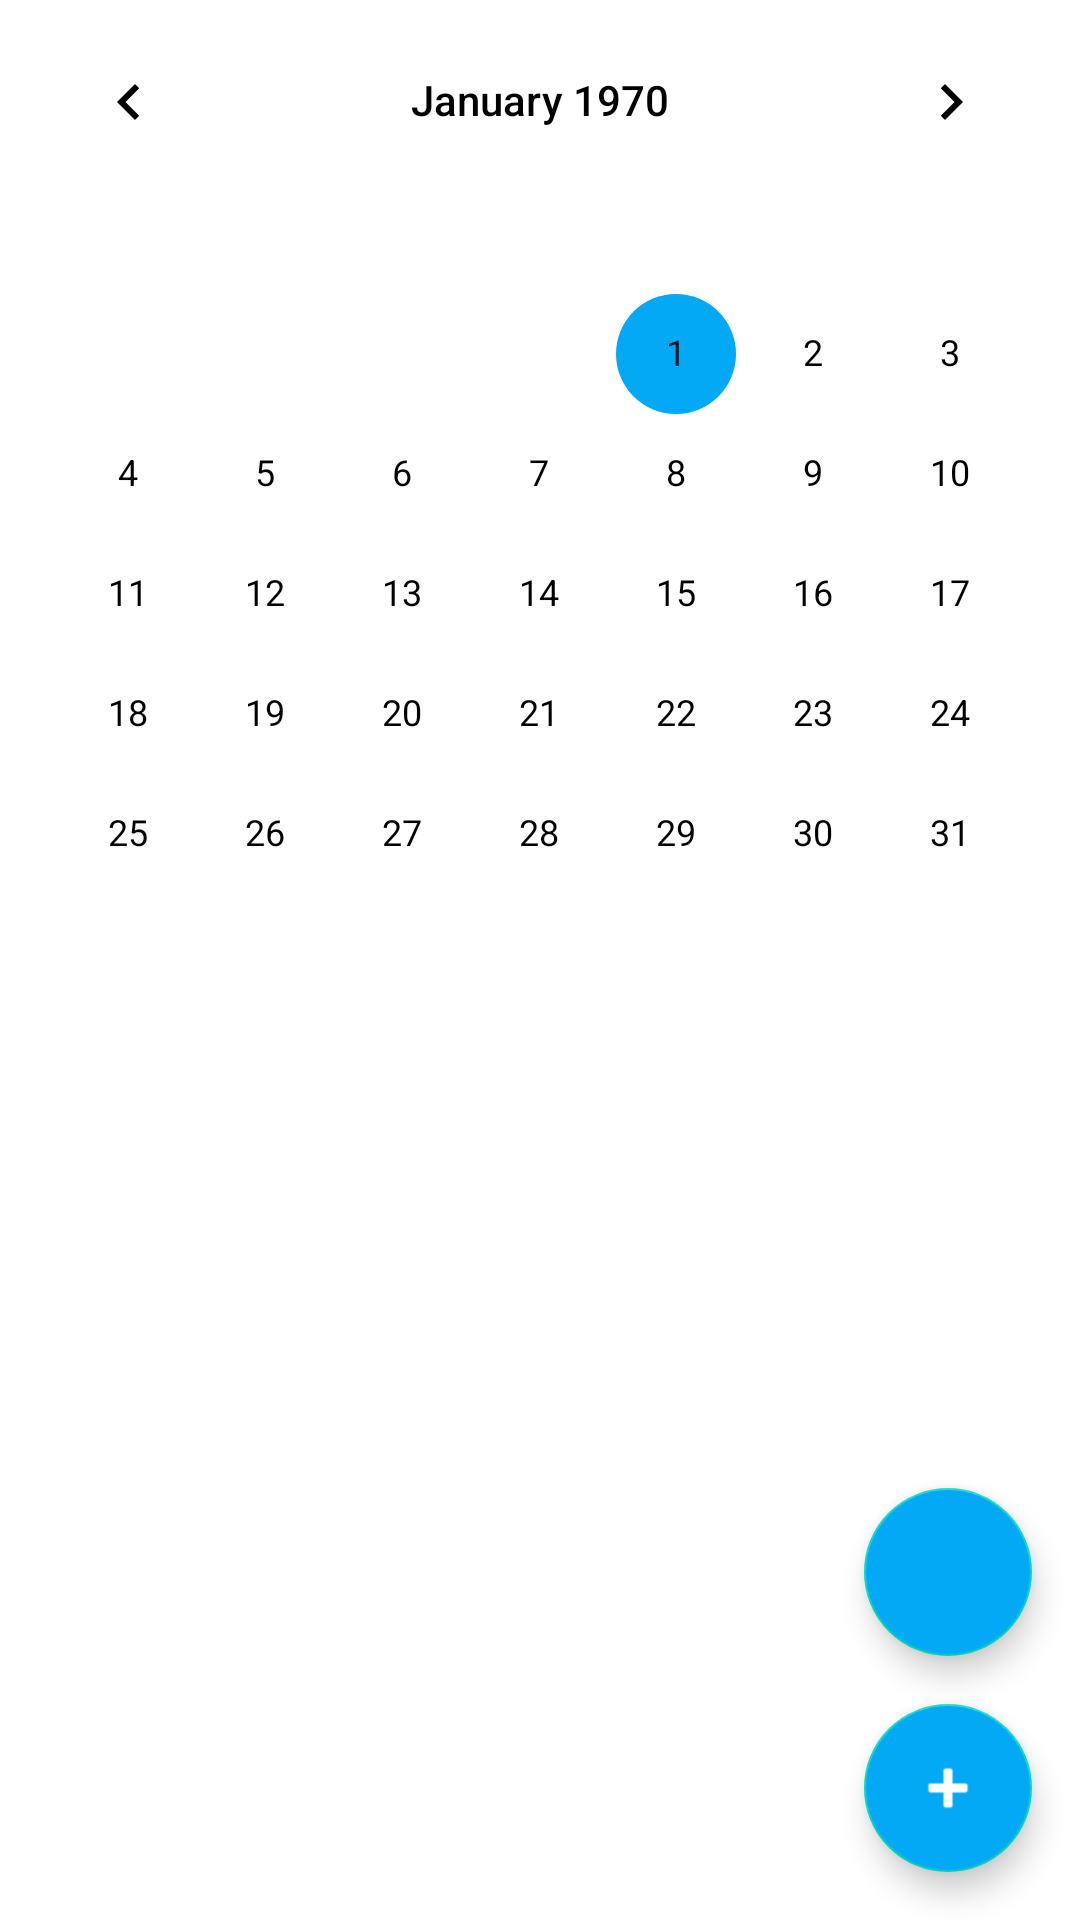

Layout XML and referenced resources for this Android screen:
<!-- AndroidManifest.xml: application theme Theme.DayPlanner -->
<!-- res/layout/fragment_event_planer.xml -->
<?xml version="1.0" encoding="utf-8"?>
<androidx.constraintlayout.widget.ConstraintLayout xmlns:android="http://schemas.android.com/apk/res/android"
    xmlns:tools="http://schemas.android.com/tools"
    android:layout_width="match_parent"
    android:layout_height="match_parent"
    xmlns:app="http://schemas.android.com/apk/res-auto"
    android:orientation="vertical"
    tools:context=".presentation.screen.listEvent.EventPlannerFragment">


    <CalendarView
        android:id="@+id/calendar"
        android:layout_width="0dp"
        android:layout_height="wrap_content"
        android:theme="@style/CalenderViewCustom"
        app:layout_constraintBottom_toTopOf="@+id/rvEvents"
        app:layout_constraintEnd_toEndOf="parent"
        app:layout_constraintHorizontal_bias="0.0"
        app:layout_constraintStart_toStartOf="parent"
        app:layout_constraintTop_toTopOf="parent" />

    <androidx.recyclerview.widget.RecyclerView
        android:id="@+id/rvEvents"
        android:layout_width="0dp"
        android:layout_height="0dp"
        app:layoutManager="androidx.recyclerview.widget.LinearLayoutManager"
        app:layout_constraintBottom_toBottomOf="parent"
        app:layout_constraintEnd_toEndOf="parent"
        app:layout_constraintStart_toStartOf="parent"
        app:layout_constraintTop_toBottomOf="@+id/calendar"
        tools:listitem="@layout/event_list" />

    <com.google.android.material.floatingactionbutton.FloatingActionButton
        android:id="@+id/fabAddEventFromJson"
        android:layout_width="wrap_content"
        android:layout_height="wrap_content"
        android:layout_marginEnd="16dp"
        android:layout_marginBottom="16dp"
        android:backgroundTint="#03A9F4"
        android:clickable="true"
        app:maxImageSize="35dp"
        android:contentDescription="@string/event_add_json"
        android:src="@drawable/ic_json"
        app:layout_constraintBottom_toTopOf="@id/fabAddEvent"
        app:layout_constraintEnd_toEndOf="parent"
        app:tint="@color/white" />

    <com.google.android.material.floatingactionbutton.FloatingActionButton
        android:id="@+id/fabAddEvent"
        android:backgroundTint="#03A9F4"
        android:layout_width="wrap_content"
        android:layout_height="wrap_content"
        android:layout_marginEnd="16dp"
        android:layout_marginBottom="16dp"
        android:contentDescription="@string/event_add"
        android:clickable="true"
        android:src="@android:drawable/ic_input_add"
        app:tint="@color/white"
        app:layout_constraintBottom_toBottomOf="parent"
        app:layout_constraintEnd_toEndOf="parent" />


</androidx.constraintlayout.widget.ConstraintLayout>
<!-- res/layout/event_list.xml (included above) -->
<?xml version="1.0" encoding="utf-8"?>
<androidx.constraintlayout.widget.ConstraintLayout xmlns:android="http://schemas.android.com/apk/res/android"
    xmlns:app="http://schemas.android.com/apk/res-auto"
    xmlns:tools="http://schemas.android.com/tools"
    android:layout_width="match_parent"
    android:layout_height="wrap_content">

    <TextView
        android:id="@+id/tvInteravlTime"
        android:layout_width="0dp"
        android:layout_height="wrap_content"
        android:layout_marginStart="4dp"
        android:layout_marginEnd="4dp"
        android:layout_marginBottom="8dp"
        android:gravity="center_horizontal"
        tools:text="07:00"
        app:layout_constraintBottom_toTopOf="@+id/rvEventList"
        app:layout_constraintEnd_toEndOf="parent"
        app:layout_constraintStart_toStartOf="parent"
        app:layout_constraintTop_toTopOf="parent" />

    <androidx.recyclerview.widget.RecyclerView
        android:id="@+id/rvEventList"
        android:layout_width="0dp"
        android:layout_height="wrap_content"
        app:layoutManager="androidx.recyclerview.widget.LinearLayoutManager"
        app:layout_constraintBottom_toBottomOf="parent"
        app:layout_constraintEnd_toEndOf="@+id/tvInteravlTime"
        app:layout_constraintStart_toStartOf="@+id/tvInteravlTime"
        tools:listitem="@layout/event_item" />

</androidx.constraintlayout.widget.ConstraintLayout>
<!-- res/layout/event_item.xml (included above) -->
<?xml version="1.0" encoding="utf-8"?>
<LinearLayout xmlns:android="http://schemas.android.com/apk/res/android"
    android:layout_width="match_parent"
    android:layout_height="wrap_content"
    xmlns:tools="http://schemas.android.com/tools"
    android:layout_margin="1dp"
    android:orientation="horizontal"
    android:background="@drawable/rounded_background"
    android:padding="10dp"
    android:weightSum="1">

    <TextView
        android:id="@+id/tvStartTime"
        android:layout_width="match_parent"
        android:layout_height="wrap_content"
        android:layout_weight="0.80"
        tools:text="07:45" />

    <TextView
        android:id="@+id/tvEventName"
        android:layout_width="match_parent"
        android:layout_height="wrap_content"
        tools:text="Buy a bottle of milk"
        android:textColor="@color/black"
        android:layout_weight="0.20"
        android:textStyle="bold" />
</LinearLayout>
<!-- resources referenced by this layout -->
<resources>
  <color name="black">#FF000000</color>
  <color name="white">#FFFFFFFF</color>
  <!-- drawable rounded_background (drawable) -->
  <?xml version="1.0" encoding="utf-8"?>
  <shape xmlns:android="http://schemas.android.com/apk/res/android"
      android:shape="rectangle"
      android:padding="10dp">
  
      <solid android:color="@color/light_gray" />
      <corners
          android:bottomRightRadius="8dp"
          android:bottomLeftRadius="8dp"
          android:topLeftRadius="8dp"
          android:topRightRadius="8dp" />
  </shape>
  <string name="event_add">addEvent</string>
  <string name="event_add_json">addEvent</string>
  <style name="CalenderViewCustom" parent="Theme.AppCompat">
          <item name="colorControlActivated">@color/blue</item>
          <item name="android:textColorPrimary">@color/black</item>
      </style>
  <style name="Theme.DayPlanner" parent="Base.Theme.DayPlanner" />
  <color name="light_gray">#E8E8E8</color>
  <color name="blue">#03A9F4</color>
  <style name="Base.Theme.DayPlanner" parent="Theme.MaterialComponents.Light.NoActionBar">
          
          
          <item name="android:windowLightStatusBar">true</item>
          <item name="android:statusBarColor">@color/white</item>
      </style>
</resources>
